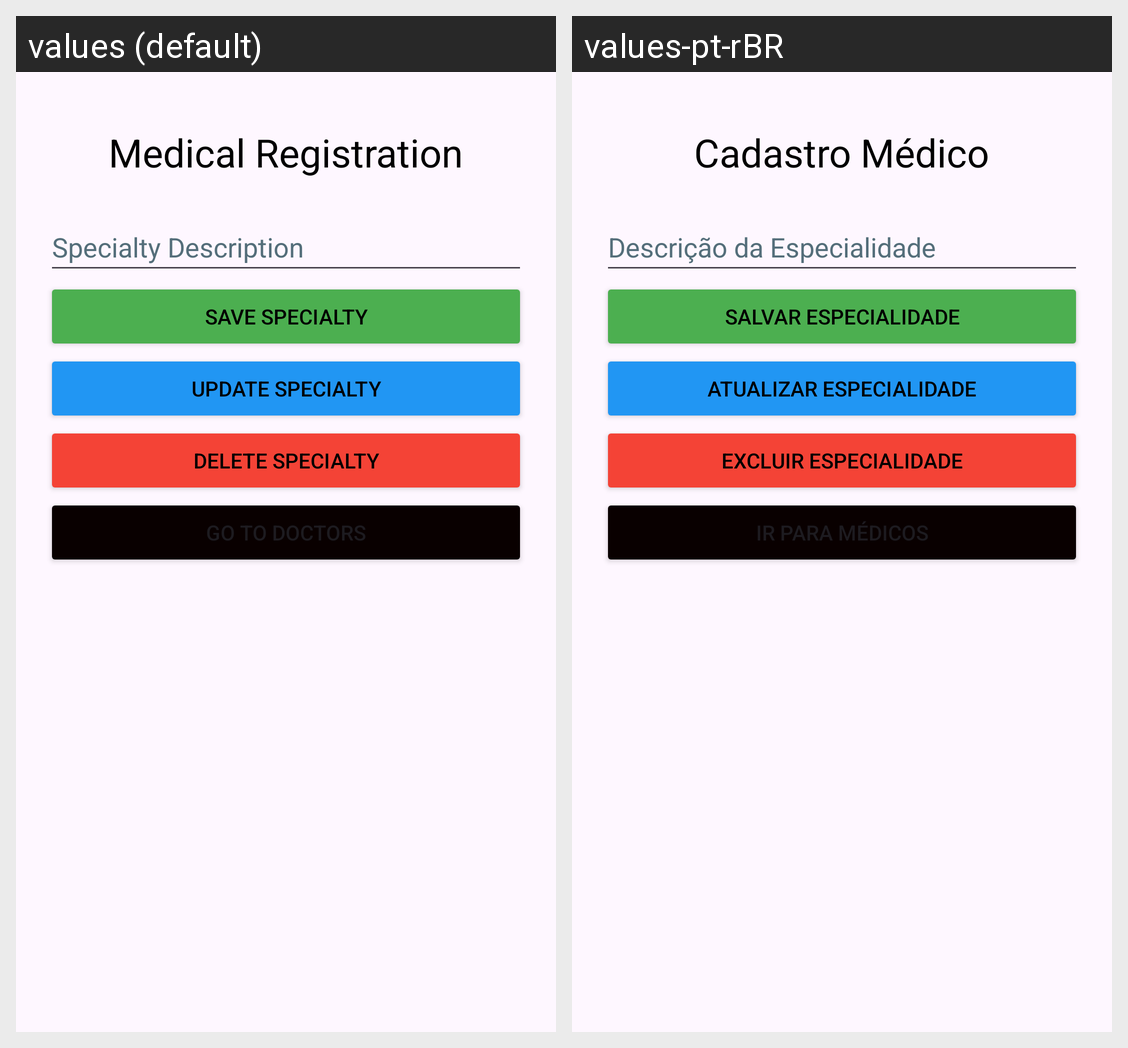

Locale-by-locale string values for the Android screen shown in this grid:
Android screen res/layout/fragment_specialty.xml rendered under 2 locales, left to right: values (default), values-pt-rBR. Device: Nexus 5 (rendered at 1080×1920; each locale shown at half size, 540×960, under a caption strip naming it); theme Theme.ContactDoctorApp.
Strings drawn on this screen, with the default value and each locale's value (text and hints the layout hard-codes, and strings that could not be matched under every locale, appear in the picture but are not listed):

app_name
  values: Medical Registration
  values-pt-rBR: Cadastro Médico

specialty_description
  values: Specialty Description
  values-pt-rBR: Descrição da Especialidade

save_specialty
  values: Save Specialty
  values-pt-rBR: Salvar Especialidade

update_specialty
  values: Update Specialty
  values-pt-rBR: Atualizar Especialidade

delete_specialty
  values: Delete Specialty
  values-pt-rBR: Excluir Especialidade

go_to_doctor
  values: Go to Doctors
  values-pt-rBR: Ir para Médicos
